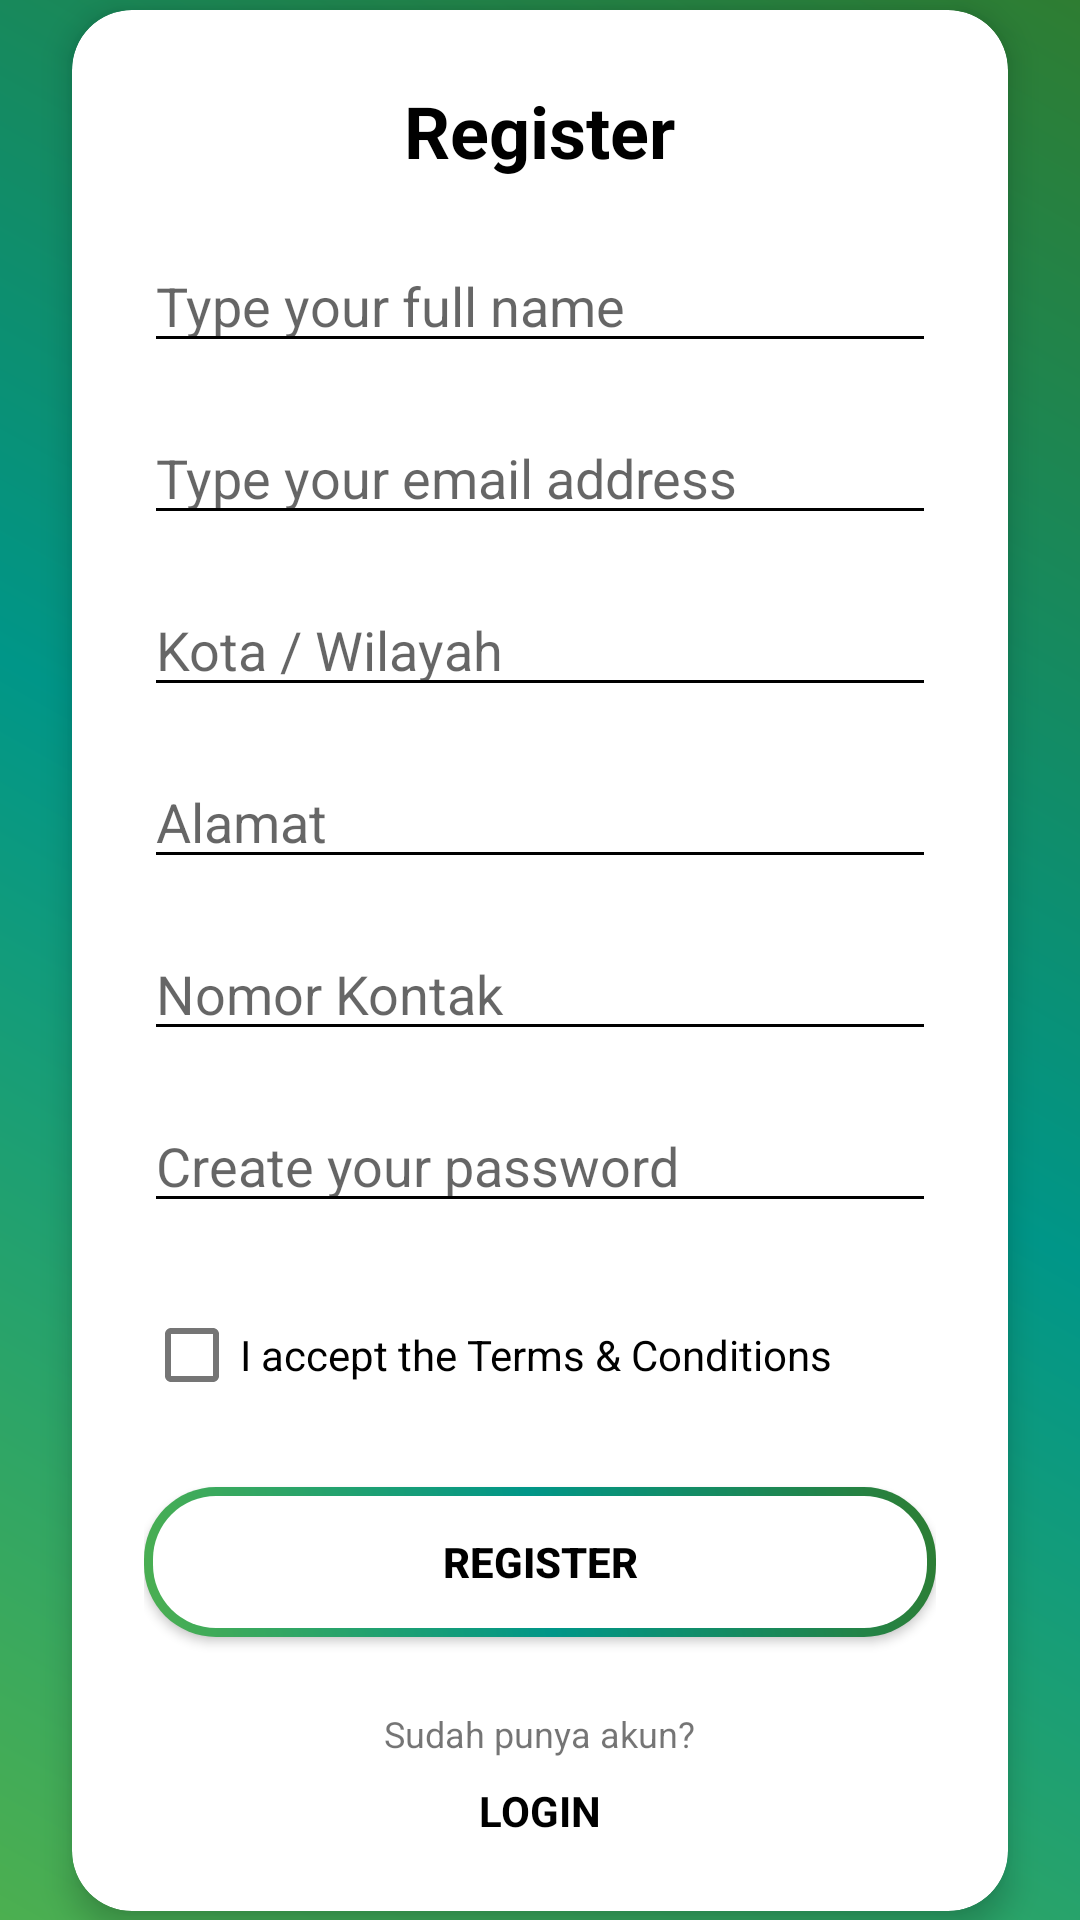

Android layout source for this screen:
<!-- AndroidManifest.xml: activity theme Theme.LSMSawit_ProjekMAP.NoActionBar.Fullscreen -->
<!-- res/layout/activity_register.xml -->
<?xml version="1.0" encoding="utf-8"?>
<androidx.constraintlayout.widget.ConstraintLayout
    xmlns:android="http://schemas.android.com/apk/res/android"
    xmlns:app="http://schemas.android.com/apk/res-auto"
    android:layout_width="match_parent"
    android:layout_height="match_parent"
    android:background="@drawable/bg_gradient">

    <androidx.cardview.widget.CardView
        android:id="@+id/cardRegister"
        android:layout_width="0dp"
        android:layout_height="wrap_content"
        android:layout_margin="24dp"
        app:cardCornerRadius="20dp"
        app:cardElevation="6dp"
        android:background="@color/white"
        app:layout_constraintTop_toTopOf="parent"
        app:layout_constraintBottom_toBottomOf="parent"
        app:layout_constraintStart_toStartOf="parent"
        app:layout_constraintEnd_toEndOf="parent">

        <LinearLayout
            android:orientation="vertical"
            android:padding="24dp"
            android:layout_width="match_parent"
            android:layout_height="wrap_content">

            
            <TextView
                android:id="@+id/tvTitle"
                android:layout_width="wrap_content"
                android:layout_height="wrap_content"
                android:text="@string/register_title"
                android:textSize="24sp"
                android:textStyle="bold"
                android:textColor="@color/black"
                android:gravity="center"
                android:layout_gravity="center"
                android:layout_marginBottom="20dp"/>

            
            <EditText
                android:id="@+id/etName"
                android:layout_width="match_parent"
                android:layout_height="wrap_content"
                android:hint="@string/hint_name"
                android:backgroundTint="@color/black"
                android:inputType="textPersonName"
                android:layout_marginBottom="16dp"/>

            
            <EditText
                android:id="@+id/etEmail"
                android:layout_width="match_parent"
                android:layout_height="wrap_content"
                android:hint="@string/hint_email"
                android:backgroundTint="@color/black"
                android:inputType="textEmailAddress"
                android:layout_marginBottom="16dp"/>

            
            <AutoCompleteTextView
                android:id="@+id/etCity"
                android:layout_width="match_parent"
                android:layout_height="wrap_content"
                android:hint="Kota / Wilayah"
                android:backgroundTint="@color/black"
                android:inputType="text"
                android:layout_marginBottom="16dp"/>

            
            <EditText
                android:id="@+id/etAddress"
                android:layout_width="match_parent"
                android:layout_height="wrap_content"
                android:hint="Alamat"
                android:backgroundTint="@color/black"
                android:inputType="text"
                android:layout_marginBottom="16dp"/>

            
            <EditText
                android:id="@+id/etContact"
                android:layout_width="match_parent"
                android:layout_height="wrap_content"
                android:hint="Nomor Kontak"
                android:backgroundTint="@color/black"
                android:inputType="text"
                android:layout_marginBottom="16dp"/>

            
            <EditText
                android:id="@+id/etPassword"
                android:layout_width="match_parent"
                android:layout_height="wrap_content"
                android:hint="@string/hint_password_register"
                android:backgroundTint="@color/black"
                android:inputType="textPassword"
                android:layout_marginBottom="20dp"/>

            
            <CheckBox
                android:id="@+id/cbTerms"
                android:layout_width="wrap_content"
                android:layout_height="wrap_content"
                android:text="@string/accept_terms"
                android:textColor="@color/black"
                android:layout_marginBottom="20dp"/>

            
            <androidx.appcompat.widget.AppCompatButton
                android:id="@+id/btnRegister"
                android:layout_width="match_parent"
                android:layout_height="50dp"
                android:text="@string/btn_register"
                android:textColor="@color/black"
                android:textStyle="bold"
                android:background="@drawable/btn_gradient_outline"/>

            
            <TextView
                android:id="@+id/tvHaveAccount"
                android:layout_width="wrap_content"
                android:layout_height="wrap_content"
                android:text="Sudah punya akun?"
                android:textSize="12sp"
                android:layout_gravity="center"
                android:layout_marginTop="24dp"/>

            
            <TextView
                android:id="@+id/tvLogin"
                android:layout_width="wrap_content"
                android:layout_height="wrap_content"
                android:text="@string/btn_login"
                android:textColor="@color/black"
                android:textStyle="bold"
                android:textSize="14sp"
                android:layout_gravity="center"
                android:layout_marginTop="8dp"/>
        </LinearLayout>
    </androidx.cardview.widget.CardView>
</androidx.constraintlayout.widget.ConstraintLayout>
<!-- resources referenced by this layout -->
<resources>
  <color name="black">#FF000000</color>
  <color name="white">#FFFFFFFF</color>
  <!-- drawable bg_gradient (drawable) -->
  <?xml version="1.0" encoding="utf-8"?>
  <shape xmlns:android="http://schemas.android.com/apk/res/android"
      android:shape="rectangle">
  
      <gradient
          android:angle="45"
          android:startColor="#4CAF50"
          android:centerColor="#009688"
          android:endColor="#2E7D32"
          android:type="linear"/>
  </shape>
  <!-- drawable btn_gradient_outline (drawable) -->
  <?xml version="1.0" encoding="utf-8"?>
  <layer-list xmlns:android="http://schemas.android.com/apk/res/android">
  
      
      <item>
          <shape android:shape="rectangle">
              <gradient
                  android:angle="45"
                  android:startColor="#4CAF50"
                  android:centerColor="#009688"
                  android:endColor="#2E7D32"
                  android:type="linear"/>
              <corners android:radius="24dp"/>
          </shape>
      </item>
  
      
      <item
          android:top="3dp"
          android:bottom="3dp"
          android:left="3dp"
          android:right="3dp">
          <shape android:shape="rectangle">
              <solid android:color="@android:color/white"/>
              <corners android:radius="21dp"/>
          </shape>
      </item>
  
  </layer-list>
  <string name="accept_terms">I accept the Terms &amp; Conditions</string>
  <string name="btn_login">LOGIN</string>
  <string name="btn_register">REGISTER</string>
  <string name="hint_email">Type your email address</string>
  <string name="hint_name">Type your full name</string>
  <string name="hint_password_register">Create your password</string>
  <string name="register_title">Register</string>
  <style name="Theme.LSMSawit_ProjekMAP.NoActionBar.Fullscreen" parent="Theme.MaterialComponents.DayNight.NoActionBar">
          
          <item name="android:windowFullscreen">true</item>
          <item name="windowActionBar">false</item>
          <item name="windowNoTitle">true</item>
  
          
          <item name="android:statusBarColor">@android:color/transparent</item>
          <item name="android:navigationBarColor">@android:color/transparent</item>
  
          
          <item name="android:windowLightStatusBar">true</item>
  
          
          <item name="colorPrimary">@color/green_10</item>
          <item name="colorPrimaryVariant">@color/purple_700</item>
          <item name="colorSecondary">@color/teal_200</item>
      </style>
  <color name="green_10">#1C352D</color>
  <color name="purple_700">#FF3700B3</color>
  <color name="teal_200">#FF03DAC5</color>
</resources>
